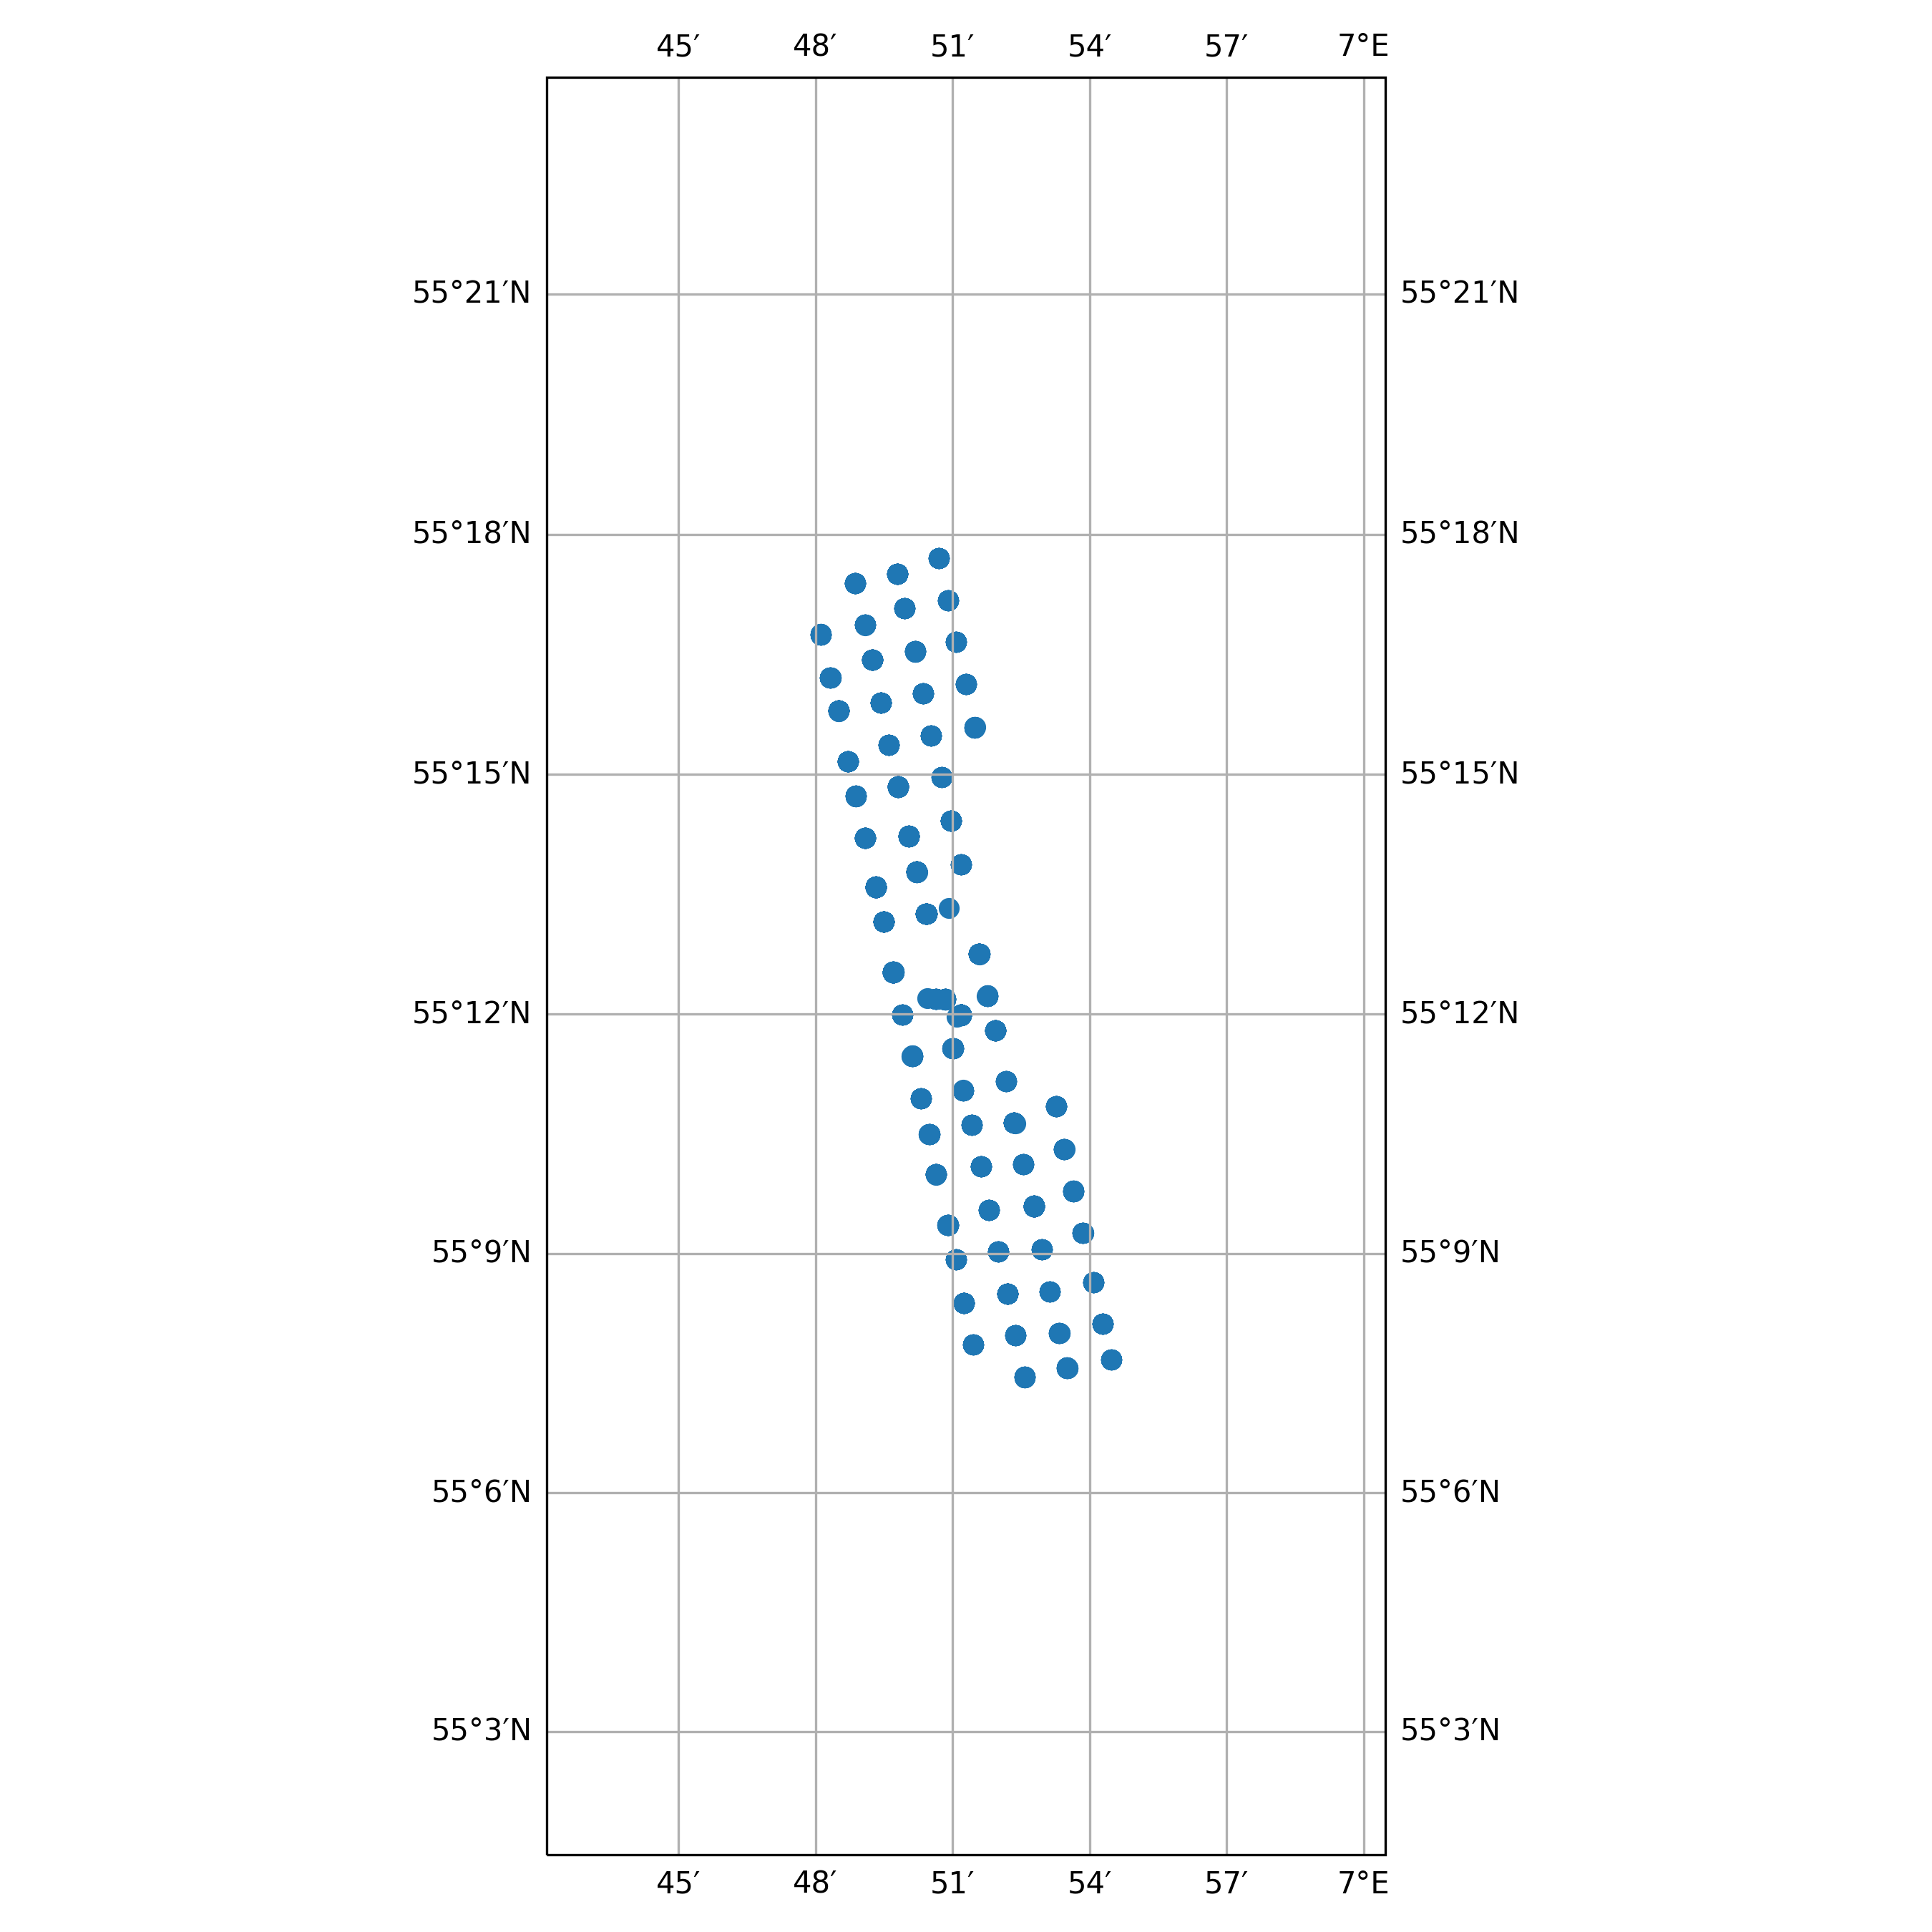

Data behind this chart, as committed beside it:
timestamp, epoch, latitude, longitude, speed, heading, course, status
2016-05-11 05:16:52+00:00, 1462943812, 55.2, 6.853, 0.0, 302.0, 118.0, 5
2016-05-11 06:19:11+00:00, 1462947551, 55.2, 6.853, 0.0, 302.0, 30.0, 5
2016-05-11 07:00:43+00:00, 1462950043, 55.2, 6.853, 0.0, 302.0, 123.0, 5
2016-05-11 08:03:01+00:00, 1462953781, 55.2, 6.853, 0.0, 302.0, 162.0, 5
2016-05-11 09:05:19+00:00, 1462957519, 55.2, 6.853, 0.0, 302.0, 71.0, 5
2016-05-11 10:07:37+00:00, 1462961257, 55.2, 6.853, 0.0, 302.0, 67.0, 5
2016-05-11 11:09:55+00:00, 1462964995, 55.2, 6.853, 0.0, 302.0, 321.0, 5
2016-05-11 12:12:14+00:00, 1462968734, 55.2, 6.853, 0.0, 302.0, 345.0, 5
2016-05-11 13:14:32+00:00, 1462972472, 55.2, 6.853, 0.0, 302.0, 116.0, 5
2016-05-11 14:16:52+00:00, 1462976212, 55.2, 6.853, 0.0, 302.0, 149.0, 5
2016-05-11 15:01:22+00:00, 1462978882, 55.2, 6.853, 0.0, 302.0, 69.0, 5
2016-05-11 16:03:40+00:00, 1462982620, 55.2, 6.853, 0.0, 302.0, 94.0, 5
2016-05-11 17:05:58+00:00, 1462986358, 55.2, 6.853, 0.0, 302.0, 47.0, 5
2016-05-11 18:08:17+00:00, 1462990097, 55.2, 6.853, 0.0, 302.0, 145.0, 5
2016-05-11 19:10:35+00:00, 1462993835, 55.2, 6.853, 0.0, 302.0, 123.0, 5
2016-05-11 20:12:54+00:00, 1462997574, 55.2, 6.853, 0.0, 302.0, 159.0, 5
2016-05-11 21:15:12+00:00, 1463001312, 55.2, 6.853, 0.0, 302.0, 310.0, 5
2016-05-11 22:17:30+00:00, 1463005050, 55.2, 6.853, 0.0, 302.0, 38.0, 5
2016-05-11 23:19:48+00:00, 1463008788, 55.2, 6.853, 0.0, 302.0, 314.0, 5
2016-05-12 00:01:20+00:00, 1463011280, 55.2, 6.853, 0.0, 302.0, 179.0, 5
2016-05-12 01:03:38+00:00, 1463015018, 55.2, 6.853, 0.0, 302.0, 242.0, 5
2016-05-12 02:05:56+00:00, 1463018756, 55.2, 6.853, 0.0, 302.0, 22.0, 5
2016-05-12 03:08:14+00:00, 1463022494, 55.2, 6.853, 0.0, 302.0, 136.0, 5
2016-05-12 04:10:32+00:00, 1463026232, 55.2, 6.853, 0.0, 302.0, 150.0, 5
2016-05-12 05:12:51+00:00, 1463029971, 55.2, 6.853, 0.0, 302.0, 348.0, 5
2016-05-12 06:15:11+00:00, 1463033711, 55.2, 6.853, 0.0, 302.0, 333.0, 5
2016-05-12 07:17:30+00:00, 1463037450, 55.2, 6.853, 0.0, 302.0, 40.0, 5
2016-05-12 08:19:49+00:00, 1463041189, 55.2, 6.853, 0.0, 302.0, 214.0, 5
2016-05-12 09:01:21+00:00, 1463043681, 55.2, 6.853, 0.0, 302.0, 322.0, 5
2016-05-12 10:03:39+00:00, 1463047419, 55.2, 6.853, 0.0, 302.0, 25.0, 5
2016-05-12 11:05:57+00:00, 1463051157, 55.2, 6.853, 0.0, 302.0, 123.0, 5
2016-05-12 12:08:18+00:00, 1463054898, 55.2, 6.853, 0.0, 302.0, 96.0, 5
2016-05-12 13:10:36+00:00, 1463058636, 55.2, 6.853, 0.0, 302.0, 282.0, 5
2016-05-12 14:12:54+00:00, 1463062374, 55.2, 6.853, 0.0, 302.0, 291.0, 5
2016-05-12 15:15:12+00:00, 1463066112, 55.2, 6.853, 0.0, 302.0, 94.0, 5
2016-05-12 16:17:29+00:00, 1463069849, 55.2, 6.853, 0.0, 302.0, 56.0, 5
2016-05-12 17:19:49+00:00, 1463073589, 55.2, 6.853, 0.0, 302.0, 210.0, 5
2016-05-12 18:01:21+00:00, 1463076081, 55.2, 6.853, 0.0, 302.0, 161.0, 5
2016-05-12 19:03:39+00:00, 1463079819, 55.2, 6.853, 0.0, 302.0, 337.0, 5
2016-05-12 20:05:58+00:00, 1463083558, 55.2, 6.853, 0.0, 302.0, 336.0, 5
2016-05-12 21:08:15+00:00, 1463087295, 55.2, 6.853, 0.0, 302.0, 96.0, 5
2016-05-12 22:10:33+00:00, 1463091033, 55.2, 6.853, 0.0, 302.0, 351.0, 5
2016-05-12 23:12:51+00:00, 1463094771, 55.2, 6.853, 0.0, 302.0, 79.0, 5
2016-05-13 00:15:09+00:00, 1463098509, 55.2, 6.853, 0.0, 302.0, 125.0, 5
2016-05-13 01:17:27+00:00, 1463102247, 55.2, 6.853, 0.0, 302.0, 16.0, 5
2016-05-13 02:19:47+00:00, 1463105987, 55.2, 6.853, 0.0, 302.0, 179.0, 5
2016-05-13 03:01:18+00:00, 1463108478, 55.2, 6.853, 0.0, 302.0, 204.0, 5
2016-05-13 04:03:38+00:00, 1463112218, 55.2, 6.853, 0.0, 302.0, 116.0, 5
2016-05-13 05:05:56+00:00, 1463115956, 55.2, 6.853, 0.0, 302.0, 232.0, 5
2016-05-13 06:08:14+00:00, 1463119694, 55.2, 6.853, 0.0, 302.0, 287.0, 5
2016-05-13 07:13:30+00:00, 1463123610, 55.2, 6.853, 0.0, 302.0, 342.0, 5
2016-05-13 08:15:49+00:00, 1463127349, 55.2, 6.853, 0.0, 302.0, 156.0, 5
2016-05-13 09:18:08+00:00, 1463131088, 55.2, 6.853, 0.0, 302.0, 306.0, 5
2016-05-13 10:20:26+00:00, 1463134826, 55.2, 6.853, 0.0, 302.0, 110.0, 5
2016-05-13 11:01:58+00:00, 1463137318, 55.2, 6.853, 0.0, 302.0, 309.0, 5
2016-05-13 12:04:16+00:00, 1463141056, 55.2, 6.853, 0.0, 302.0, 80.0, 5
2016-05-13 13:06:35+00:00, 1463144795, 55.2, 6.853, 0.0, 302.0, 83.0, 5
2016-05-13 14:08:53+00:00, 1463148533, 55.2, 6.853, 0.0, 302.0, 306.0, 5
2016-05-13 15:11:10+00:00, 1463152270, 55.2, 6.853, 0.0, 302.0, 336.0, 5
2016-05-13 16:13:28+00:00, 1463156008, 55.2, 6.853, 0.0, 302.0, 13.0, 5
... 3,173 more rows
